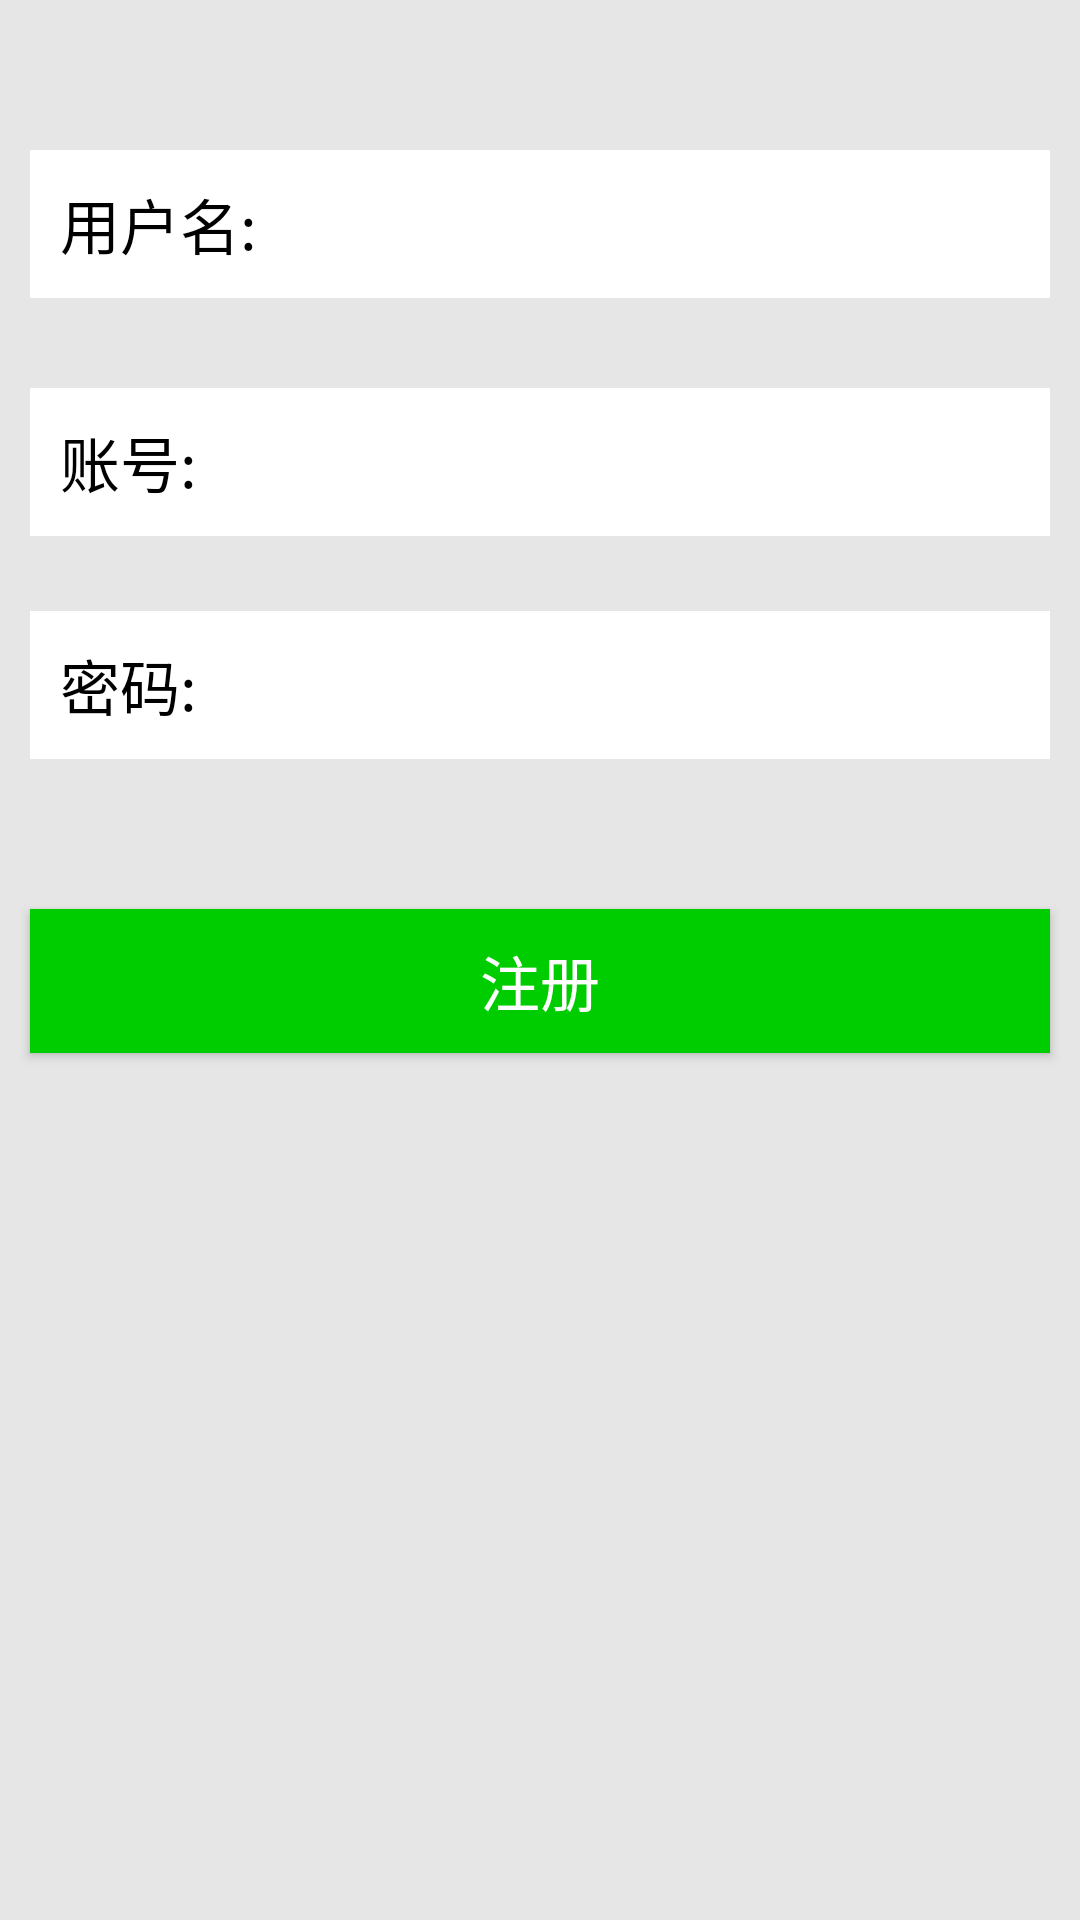

The Android layout XML behind this screen, and the referenced resources:
<!-- AndroidManifest.xml: application theme Theme.AppCompat.Light.NoActionBar -->
<!-- res/layout/activity_register.xml -->
<?xml version="1.0" encoding="utf-8"?>
<RelativeLayout xmlns:android="http://schemas.android.com/apk/res/android"
    android:layout_width="match_parent"
    android:layout_height="match_parent"
    android:background="#E6E6E6"
    android:orientation="vertical">


    <LinearLayout
        android:id="@+id/ll_name"
        android:layout_width="match_parent"
        android:layout_height="wrap_content"
        android:layout_alignStart="@+id/ll_number"
        android:layout_alignLeft="@+id/ll_number"
        android:layout_alignParentTop="true"
        android:layout_marginRight="10dp"
        android:layout_marginTop="50dp"
        android:layout_marginBottom="20dp"
        android:background="#ffffff">

        <TextView
            android:id="@+id/tv_name"
            android:layout_width="wrap_content"
            android:layout_height="wrap_content"
            android:padding="10dp"
            android:text="用户名:"
            android:textColor="#000"
            android:textSize="20sp" />

        <EditText
            android:id="@+id/register_name"
            android:layout_width="match_parent"
            android:layout_height="wrap_content"
            android:layout_marginLeft="5dp"
            android:background="@null"
            android:padding="10dp" />
    </LinearLayout>

    <LinearLayout
        android:id="@+id/ll_number"
        android:layout_width="match_parent"
        android:layout_height="wrap_content"
        android:layout_below="@id/ll_name"
        android:layout_centerVertical="true"
        android:layout_marginLeft="10dp"
        android:layout_marginTop="10dp"
        android:layout_marginRight="10dp"
        android:layout_marginBottom="25dp"
        android:background="#ffffff">

        <TextView
            android:id="@+id/tv_number"
            android:layout_width="wrap_content"
            android:layout_height="wrap_content"
            android:padding="10dp"
            android:text="账号:"
            android:textColor="#000"
            android:textSize="20sp" />

        <EditText
            android:id="@+id/register_user"
            android:layout_width="match_parent"
            android:layout_height="wrap_content"
            android:layout_marginLeft="5dp"
            android:background="@null"
            android:padding="10dp" />
    </LinearLayout>

    <LinearLayout
        android:id="@+id/ll_password"
        android:layout_width="match_parent"
        android:layout_height="wrap_content"
        android:layout_below="@id/ll_number"
        android:layout_centerVertical="true"
        android:layout_marginLeft="10dp"
        android:layout_marginRight="10dp"
        android:background="#ffffff">

        <TextView
            android:id="@+id/tv_password"
            android:layout_width="wrap_content"
            android:layout_height="wrap_content"
            android:padding="10dp"
            android:text="密码:"
            android:textColor="#000"
            android:textSize="20sp" />

        <EditText
            android:id="@+id/register_password"
            android:layout_width="match_parent"
            android:layout_height="wrap_content"
            android:layout_marginLeft="5dp"
            android:layout_toRightOf="@id/tv_password"
            android:background="@null"
            android:inputType="textPassword"
            android:padding="10dp" />
    </LinearLayout>

    <Button
        android:id="@+id/btn_register"
        android:layout_width="match_parent"
        android:layout_height="wrap_content"
        android:layout_below="@id/ll_password"
        android:layout_marginLeft="10dp"
        android:layout_marginTop="50dp"
        android:layout_marginRight="10dp"
        android:background="#00CD00"
        android:text="注册"
        android:textColor="#ffffff"
        android:textSize="20sp" />


</RelativeLayout>
<!-- resources referenced by this layout -->
<resources>

</resources>
